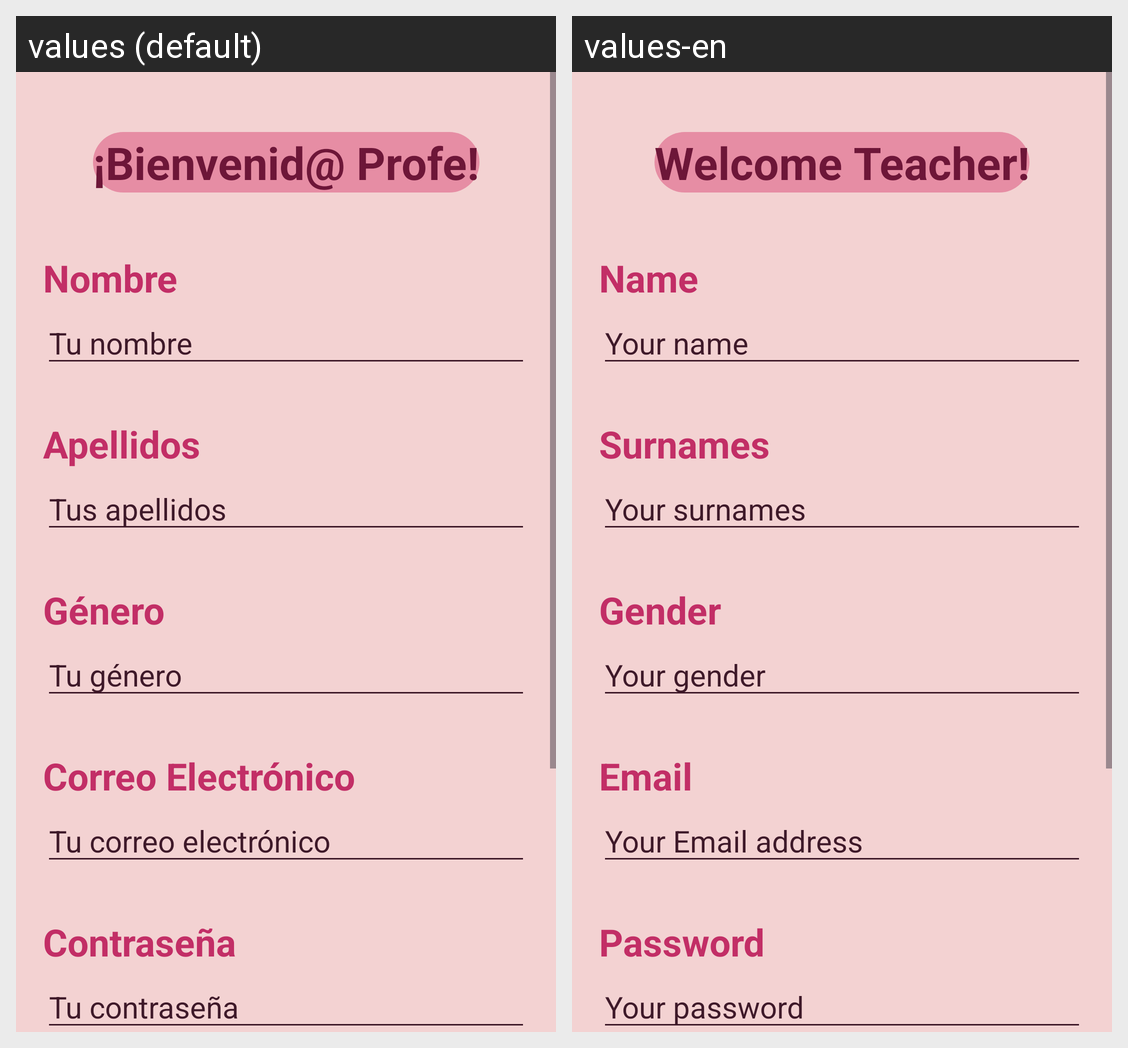

The same Android screen rendered under two of its app's locales, left to right. List the strings drawn on it with the default value and each locale's translation.
Android screen res/layout/create_teacher_fragment.xml rendered under 2 locales, left to right: values (default), values-en. Device: Nexus 5 (rendered at 1080×1920; each locale shown at half size, 540×960, under a caption strip naming it); theme Theme.Azalea.
Strings drawn on this screen, with the default value and each locale's value (text and hints the layout hard-codes, and strings that could not be matched under every locale, appear in the picture but are not listed):

createteacher_titleView
  values: ¡Bienvenid@ Profe!
  values-en: Welcome Teacher!

createteacher_nameText
  values: Nombre
  values-en: Name

createteacher_namehint
  values: Tu nombre
  values-en: Your name

createteacher_surnameText
  values: Apellidos
  values-en: Surnames

createteacher_surnameEditText
  values: Tus apellidos
  values-en: Your surnames

createteacher_genderText
  values: Género
  values-en: Gender

createteacher_genderEditText
  values: Tu género
  values-en: Your gender

createteacher_emailText
  values: Correo Electrónico
  values-en: Email

createteacher_emailEditText
  values: Tu correo electrónico
  values-en: Your Email address

createteacher_passwordText
  values: Contraseña
  values-en: Password

createteacher_passwordEditText
  values: Tu contraseña
  values-en: Your password
